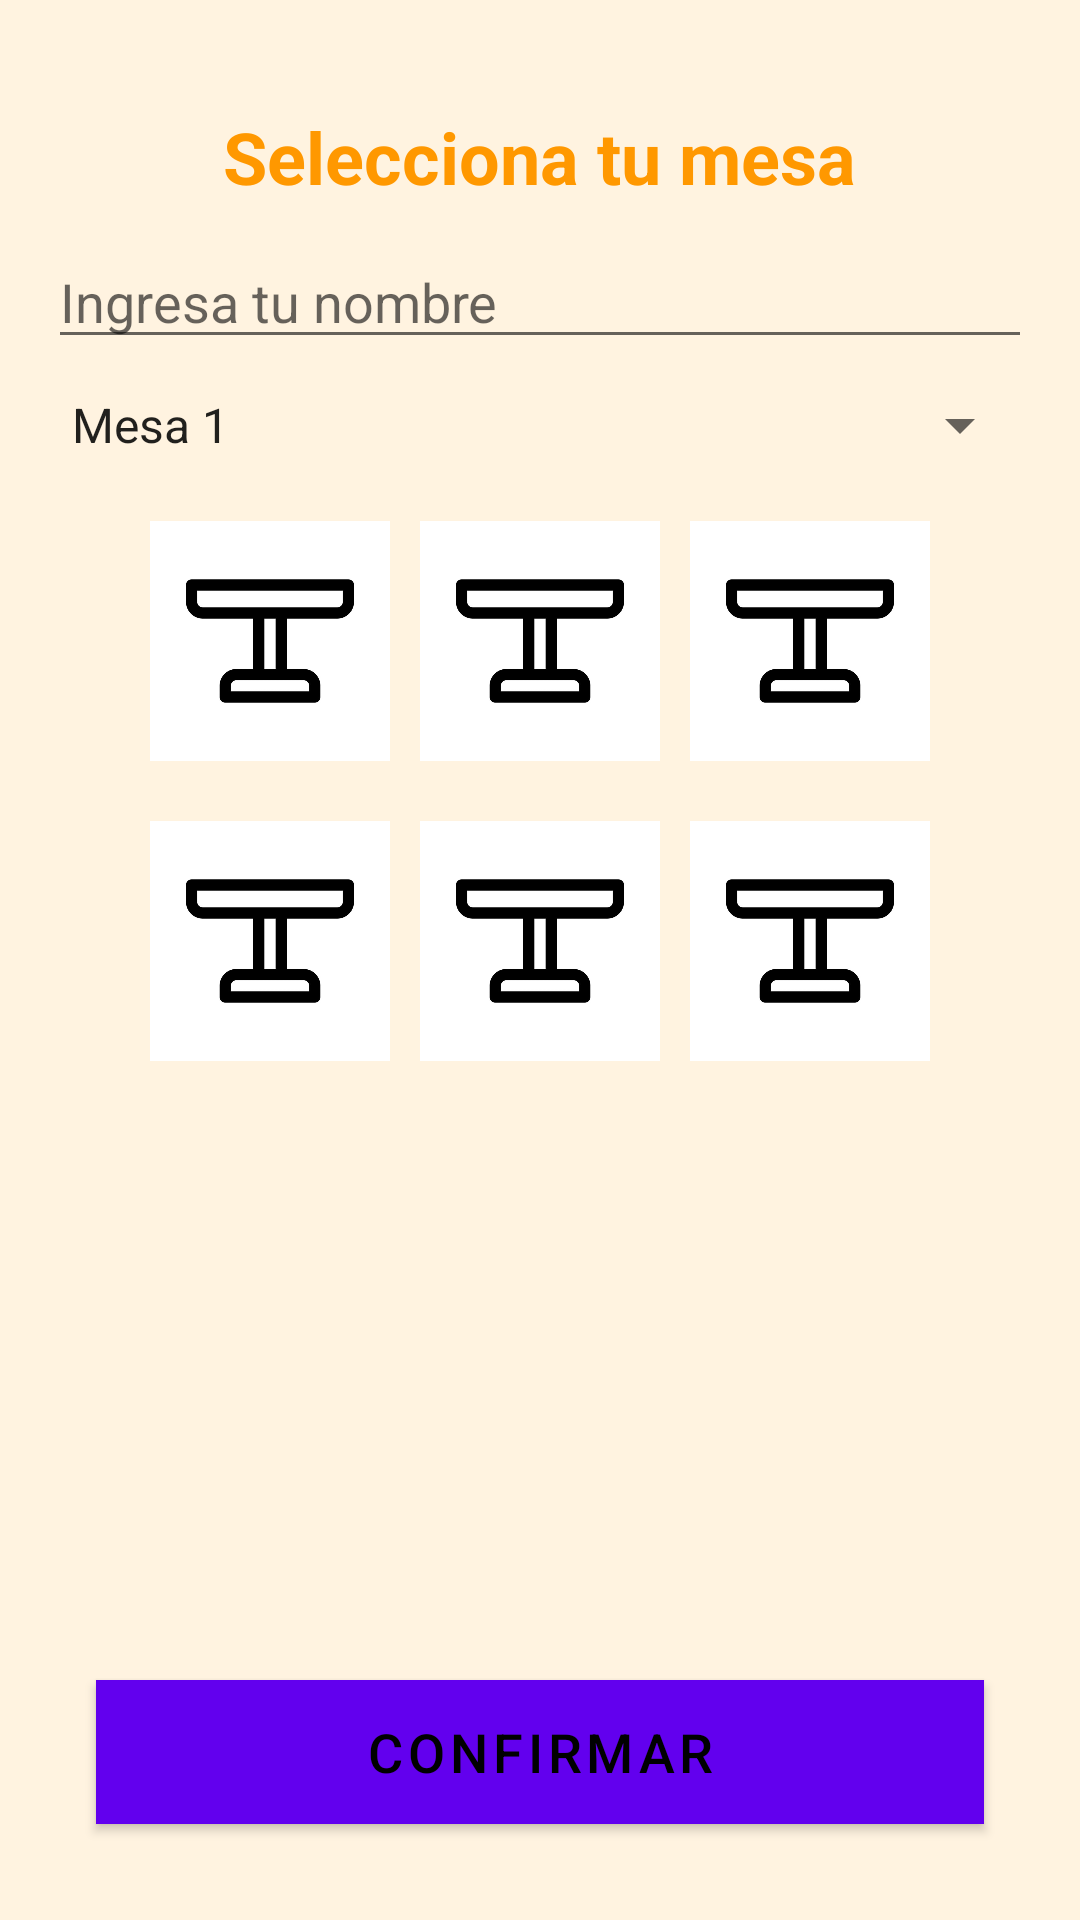

Write the Android layout XML for this screen, with the resource values it uses.
<!-- AndroidManifest.xml: fallback theme Theme.MaterialComponents.DayNight.NoActionBar -->
<!-- res/layout/activity_comer_aqui.xml -->
<?xml version="1.0" encoding="utf-8"?>
<RelativeLayout xmlns:android="http://schemas.android.com/apk/res/android"
    android:layout_width="match_parent"
    android:layout_height="match_parent"
    android:background="#FFF3E0"
    android:padding="16dp">

    <TextView
        android:id="@+id/titleText"
        android:layout_width="wrap_content"
        android:layout_height="wrap_content"
        android:text="Selecciona tu mesa"
        android:textSize="24sp"
        android:layout_centerHorizontal="true"
        android:layout_marginTop="20dp"
        android:textColor="#FF9800"
        android:textStyle="bold"/>

    <EditText
        android:id="@+id/editTextName"
        android:layout_width="match_parent"
        android:layout_height="wrap_content"
        android:hint="Ingresa tu nombre"
        android:inputType="textPersonName"
        android:layout_below="@id/titleText"
        android:layout_marginTop="10dp"/>

    <Spinner
        android:id="@+id/spinnerTables"
        android:layout_width="match_parent"
        android:layout_height="wrap_content"
        android:entries="@array/table_numbers"
    android:layout_below="@id/editTextName"
    android:layout_marginTop="10dp"/>

    <LinearLayout
        android:id="@+id/tableLayout"
        android:layout_width="wrap_content"
        android:layout_height="wrap_content"
        android:orientation="horizontal"
        android:layout_below="@id/spinnerTables"
        android:layout_centerHorizontal="true"
        android:gravity="center"
        android:layout_marginTop="20dp">

        
        <ImageView android:id="@+id/table1"
            android:layout_width="80dp"
            android:layout_height="80dp"
            android:src="@drawable/table_icon"
            android:tag="1"
            android:layout_marginRight="10dp"/>

        <ImageView android:id="@+id/table2"
            android:layout_width="80dp"
            android:layout_height="80dp"
            android:src="@drawable/table_icon"
            android:tag="2"
            android:layout_marginRight="10dp"/>

        <ImageView android:id="@+id/table3"
            android:layout_width="80dp"
            android:layout_height="80dp"
            android:src="@drawable/table_icon"
            android:tag="3" />
    </LinearLayout>

    <LinearLayout
        android:id="@+id/tableLayout2"
        android:layout_width="wrap_content"
        android:layout_height="wrap_content"
        android:orientation="horizontal"
        android:layout_below="@id/tableLayout"
        android:layout_centerHorizontal="true"
        android:gravity="center"
        android:layout_marginTop="20dp">

        
        <ImageView android:id="@+id/table4"
            android:layout_width="80dp"
            android:layout_height="80dp"
            android:src="@drawable/table_icon"
            android:tag="4"
            android:layout_marginRight="10dp"/>

        <ImageView android:id="@+id/table5"
            android:layout_width="80dp"
            android:layout_height="80dp"
            android:src="@drawable/table_icon"
            android:tag="5"
            android:layout_marginRight="10dp"/>

        <ImageView android:id="@+id/table6"
            android:layout_width="80dp"
            android:layout_height="80dp"
            android:src="@drawable/table_icon"
            android:tag="6" />
    </LinearLayout>

    <Button
        android:id="@+id/buttonConfirm"
        android:layout_width="match_parent"
        android:layout_height="wrap_content"
        android:text="Confirmar"
        android:layout_alignParentBottom="true"
        android:layout_margin="16dp"
        android:background="#CDDC39"
        android:textColor="@color/black"
        android:textSize="18sp"/>
</RelativeLayout>
<!-- resources referenced by this layout -->
<resources>
  <string-array name="table_numbers">
          <item>Mesa 1</item>
          <item>Mesa 2</item>
          <item>Mesa 3</item>
          <item>Mesa 4</item>
          <item>Mesa 5</item>
          <item>Mesa 6</item>
      </string-array>
  <color name="black">#FF000000</color>
  <!-- drawable table_icon: gif bitmap (drawable, 19496 bytes) -->
</resources>
